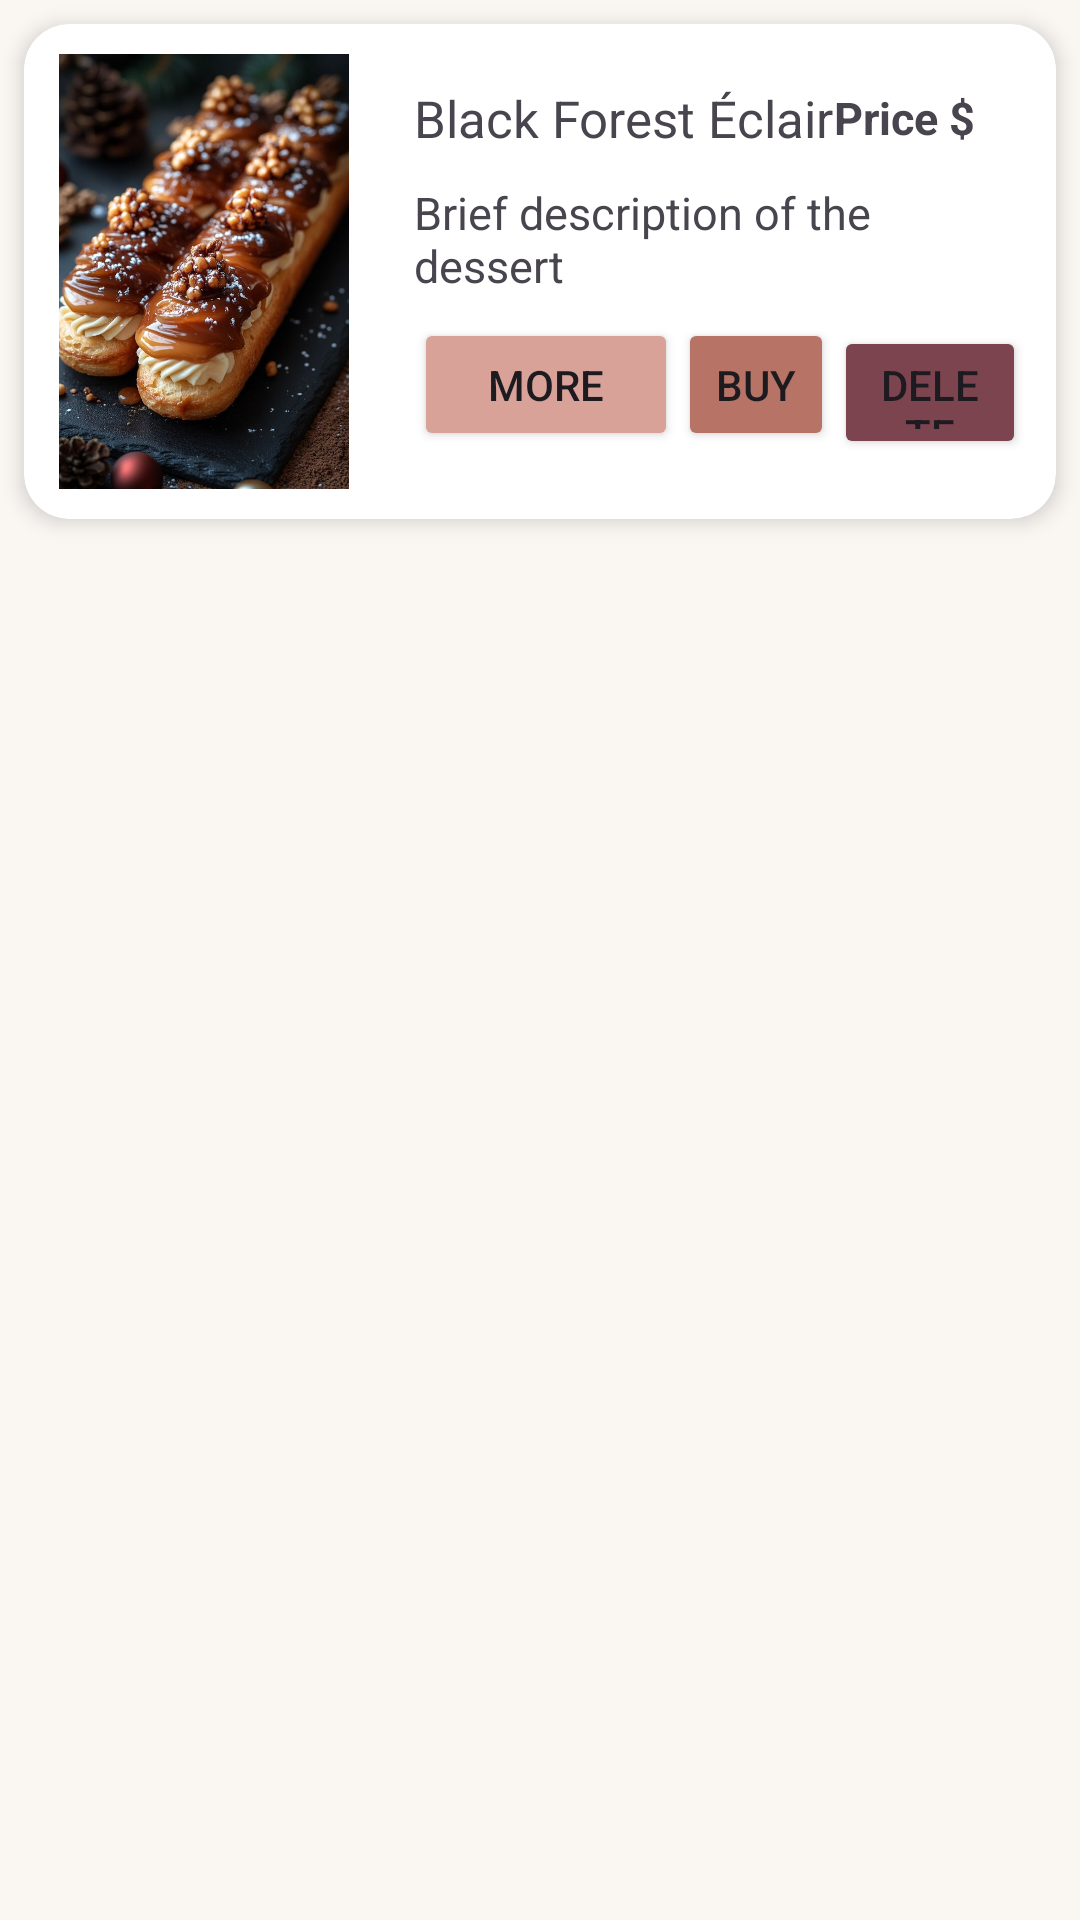

The Android layout XML behind this screen, and the referenced resources:
<!-- AndroidManifest.xml: application theme Theme.Peacefulldessertmobdev -->
<!-- res/layout/cart_item_view.xml -->
<?xml version="1.0" encoding="utf-8"?>
<LinearLayout xmlns:android="http://schemas.android.com/apk/res/android"
    xmlns:app="http://schemas.android.com/apk/res-auto"
    xmlns:tools="http://schemas.android.com/tools"
    android:layout_width="match_parent"
    android:layout_height="wrap_content"
    android:orientation="vertical"
    android:background="@color/cream">




        <androidx.cardview.widget.CardView
            android:layout_width="match_parent"
            android:layout_height="wrap_content"
            android:layout_margin="8dp"
            android:clickable="true"
            app:cardCornerRadius="15dp"
            app:cardElevation="4dp"
            android:backgroundTint="@color/white">>

            <LinearLayout
                android:layout_width="match_parent"
                android:layout_height="wrap_content"
                android:orientation="horizontal">

                <ImageView
                    android:id="@+id/imageView2"
                    android:layout_width="100dp"
                    android:layout_height="145dp"
                    android:layout_margin="10dp"
                    app:srcCompat="@drawable/caramel_eclaire" />

                <LinearLayout
                    android:layout_width="match_parent"
                    android:layout_height="match_parent"
                    android:layout_marginVertical="10dp"
                    android:gravity="center"
                    android:orientation="vertical">

                    <LinearLayout
                        android:layout_width="match_parent"
                        android:layout_height="wrap_content"
                        android:layout_margin="10dp"
                        android:gravity="center"
                        android:orientation="horizontal">


                        <TextView
                            android:id="@+id/textView2"
                            android:layout_width="wrap_content"
                            android:layout_height="wrap_content"
                            android:text="Black Forest Éclair"
                            android:textSize="17sp" />

                        <TextView
                            android:id="@+id/price"
                            android:layout_width="match_parent"
                            android:layout_height="wrap_content"
                            android:layout_marginEnd="17dp"
                            android:gravity="end"
                            android:text="@string/price"
                            android:textSize="15sp"
                            android:textStyle="bold" />

                    </LinearLayout>

                    <TextView
                        android:id="@+id/textView3"
                        android:layout_width="match_parent"
                        android:layout_height="wrap_content"
                        android:layout_marginHorizontal="10dp"
                        android:text="@string/brief_description_of_the_dessert"
                        android:textSize="15sp" />

                    <LinearLayout
                        android:layout_width="match_parent"
                        android:layout_height="wrap_content"
                        android:layout_margin="10dp"
                        android:gravity="bottom"

                        android:orientation="horizontal">

                        <Button
                            android:id="@+id/button"
                            android:layout_width="wrap_content"
                            android:layout_height="wrap_content"
                            android:text="More"
                            android:backgroundTint="@color/strawberry"/>


                        <Button
                            android:id="@+id/button2"
                            android:layout_width="76dp"
                            android:layout_height="wrap_content"
                            android:layout_weight="1"
                            android:text="Buy"
                            android:backgroundTint="@color/rose"/>
                            />

                        <Button
                            android:id="@+id/buttonDelete"
                            android:layout_width="wrap_content"
                            android:layout_height="wrap_content"
                            android:text="Delete"
                            android:backgroundTint="@color/dark_rose"
                            android:layout_weight="1"
                            />
                    </LinearLayout>


                </LinearLayout>


            </LinearLayout>
        </androidx.cardview.widget.CardView>


</LinearLayout>
<!-- resources referenced by this layout -->
<resources>
  <color name="cream">#FAF7F3</color>
  <color name="dark_rose">#7C444F</color>
  <color name="rose">#B77466</color>
  <color name="strawberry">#D9A299</color>
  <color name="white">#FFFFFFFF</color>
  <!-- drawable caramel_eclaire: jpg bitmap (drawable, 113639 bytes) -->
  <string name="brief_description_of_the_dessert">Brief description of the dessert</string>
  <string name="price">Price $</string>
  <style name="Theme.Peacefulldessertmobdev" parent="Base.Theme.Peacefulldessertmobdev" />
  <style name="Base.Theme.Peacefulldessertmobdev" parent="Theme.Material3.DayNight.NoActionBar">
          
          
      </style>
</resources>
